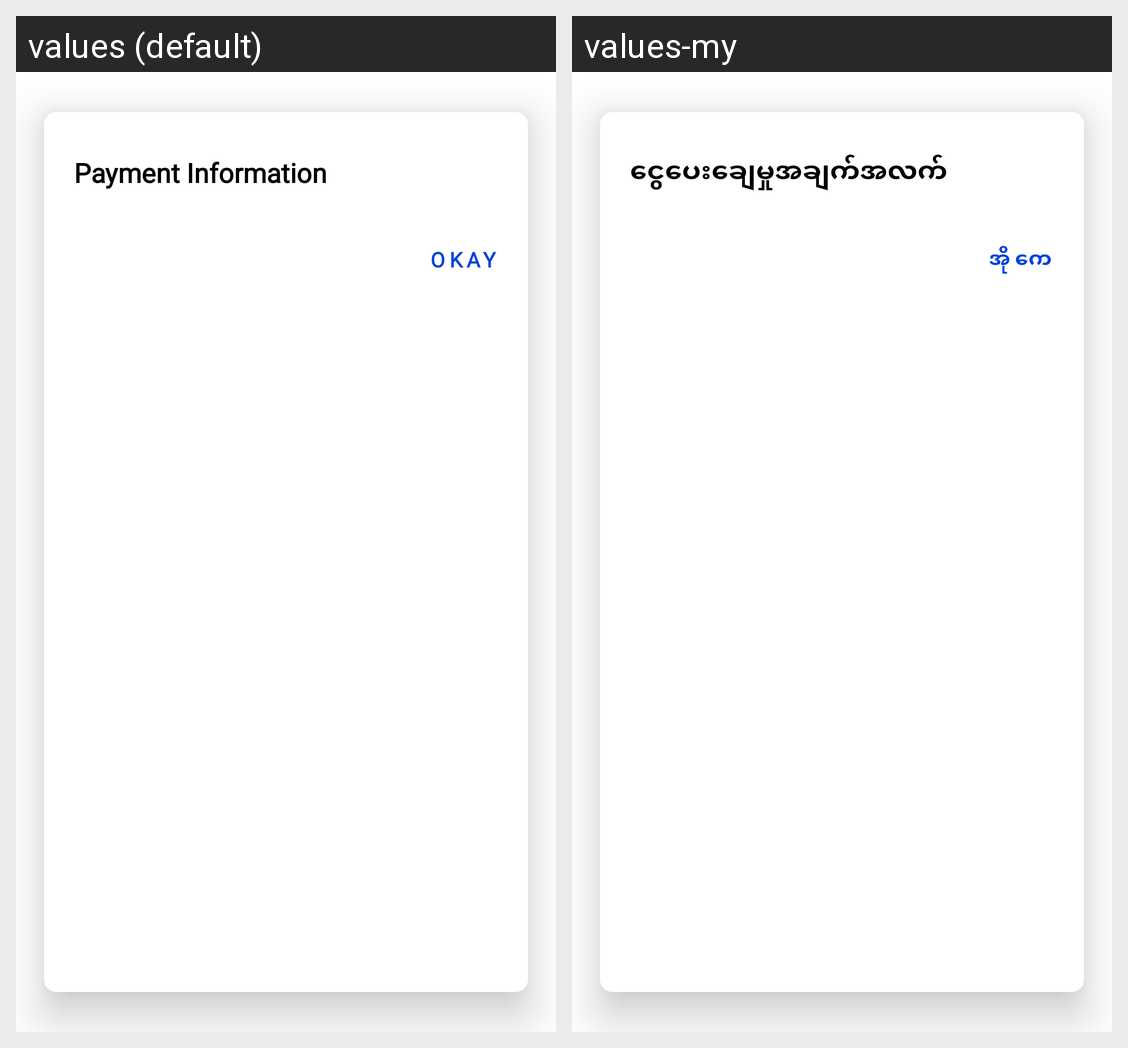

The same Android screen rendered under two of its app's locales, left to right. List the strings drawn on it with the default value and each locale's translation.
Android screen res/layout/dialog_payment_info.xml rendered under 2 locales, left to right: values (default), values-my. Device: Nexus 5 (rendered at 1080×1920; each locale shown at half size, 540×960, under a caption strip naming it); theme Theme.AGBBilling.
Strings drawn on this screen, with the default value and each locale's value (text and hints the layout hard-codes, and strings that could not be matched under every locale, appear in the picture but are not listed):

title_payment_information
  values: Payment Information
  values-my: ငွေပေးချေမှုအချက်အလက်

str_okay
  values: OKAY
  values-my: အိုကေ
